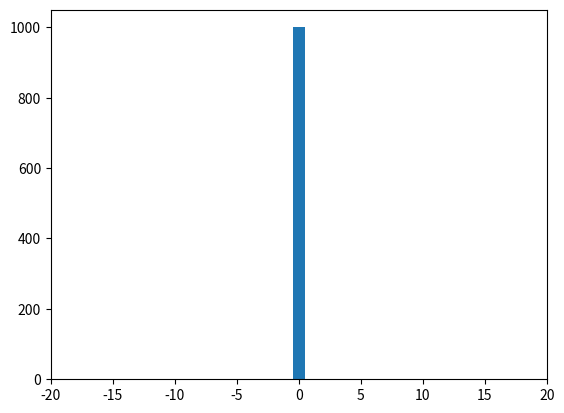
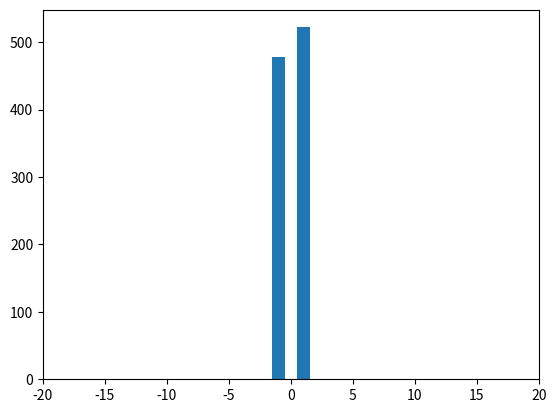
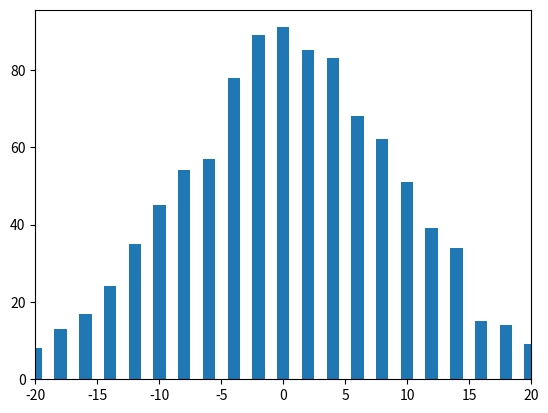
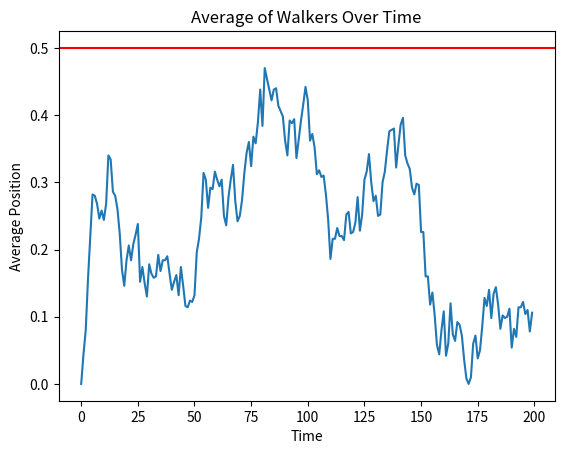

The script that saved these images, in order:
#!/usr/bin/python
from random import random
import numpy as np
import matplotlib.pyplot as plt

# Time steps
tmax = 200

# Max spatial steps
nmax = 2*tmax

# Number of walkers and initial positions
nwalkers = 1000 #for question 1, I had this as 1000
x = [0]*nwalkers

# Bin random walk positions into an empty 2D array (time, bin)
bins = np.zeros((tmax,nmax+1)) # tmax rows x nmax+1 columns
bins[0,int(nmax/2)] = nwalkers  # all walkers initially at x=0
# spatial index int(nmax/2) corresponds to position x=0


# Intialize statistics
meanx = [0]*tmax
widthx = [0]*tmax

# Time iteration
for i in range(1,tmax):
    
    # Walker iteration
    for j in range(nwalkers):
        
        if random()>0.5:
            x[j] += 1
        else:
            x[j] -= 1
        
        # Increment count for location of x[j]
        bins[i,x[j]+int(nmax/2)] += 1 # recenter bins around x=0
            
    # Statistics
    meanx[i] = sum(x)/float(len(x))
    widthx[i] = np.std(x)
    

log_t = np.log(np.arange(1,tmax))
log_sigma = np.log(widthx[1:])
slope,intercept = np.polyfit(log_t, log_sigma,1)
print("")
print("Slope = ", slope)


time = np.arange(1,tmax)
sigma_t = np.array(widthx[1:])

diffusion_constant = (sigma_t**2)/ (2*time)
        
# Sample plots
def walker_hist(i):
    plt.figure(i)
    bw = float(np.shape(bins)[1]-1)/float(np.shape(bins)[1])
    binx = -0.5*(np.shape(bins)[1]-1)+bw*(0.5+np.arange(np.shape(bins)[1]))
    biny = bins[i,:]
    plt.bar(binx,biny,width=bw) #width here is just a plot style option
    plt.xlim([-nmax/20, nmax/20]) #for question 1, I had this as 20 instead of 10
    
walker_hist(0),walker_hist(1),walker_hist(100)

plt.figure()
#plt.loglog(widthx)
plt.plot(meanx)
plt.title("Average of Walkers Over Time")
plt.axhline(0.5, color = "r", label = "0.5")
plt.xlabel("Time")
plt.ylabel("Average Position")
#plt.plot(widthx)
plt.show()
'''
plt.plot(diffusion_constant, label = "D")
plt.axhline(0.5, color = "r", label = "0.5")
plt.legend()
plt.title("Verifying the Diffusion Constant")
plt.xlabel("Time")
plt.ylabel("Diffusion Constant D")
'''

